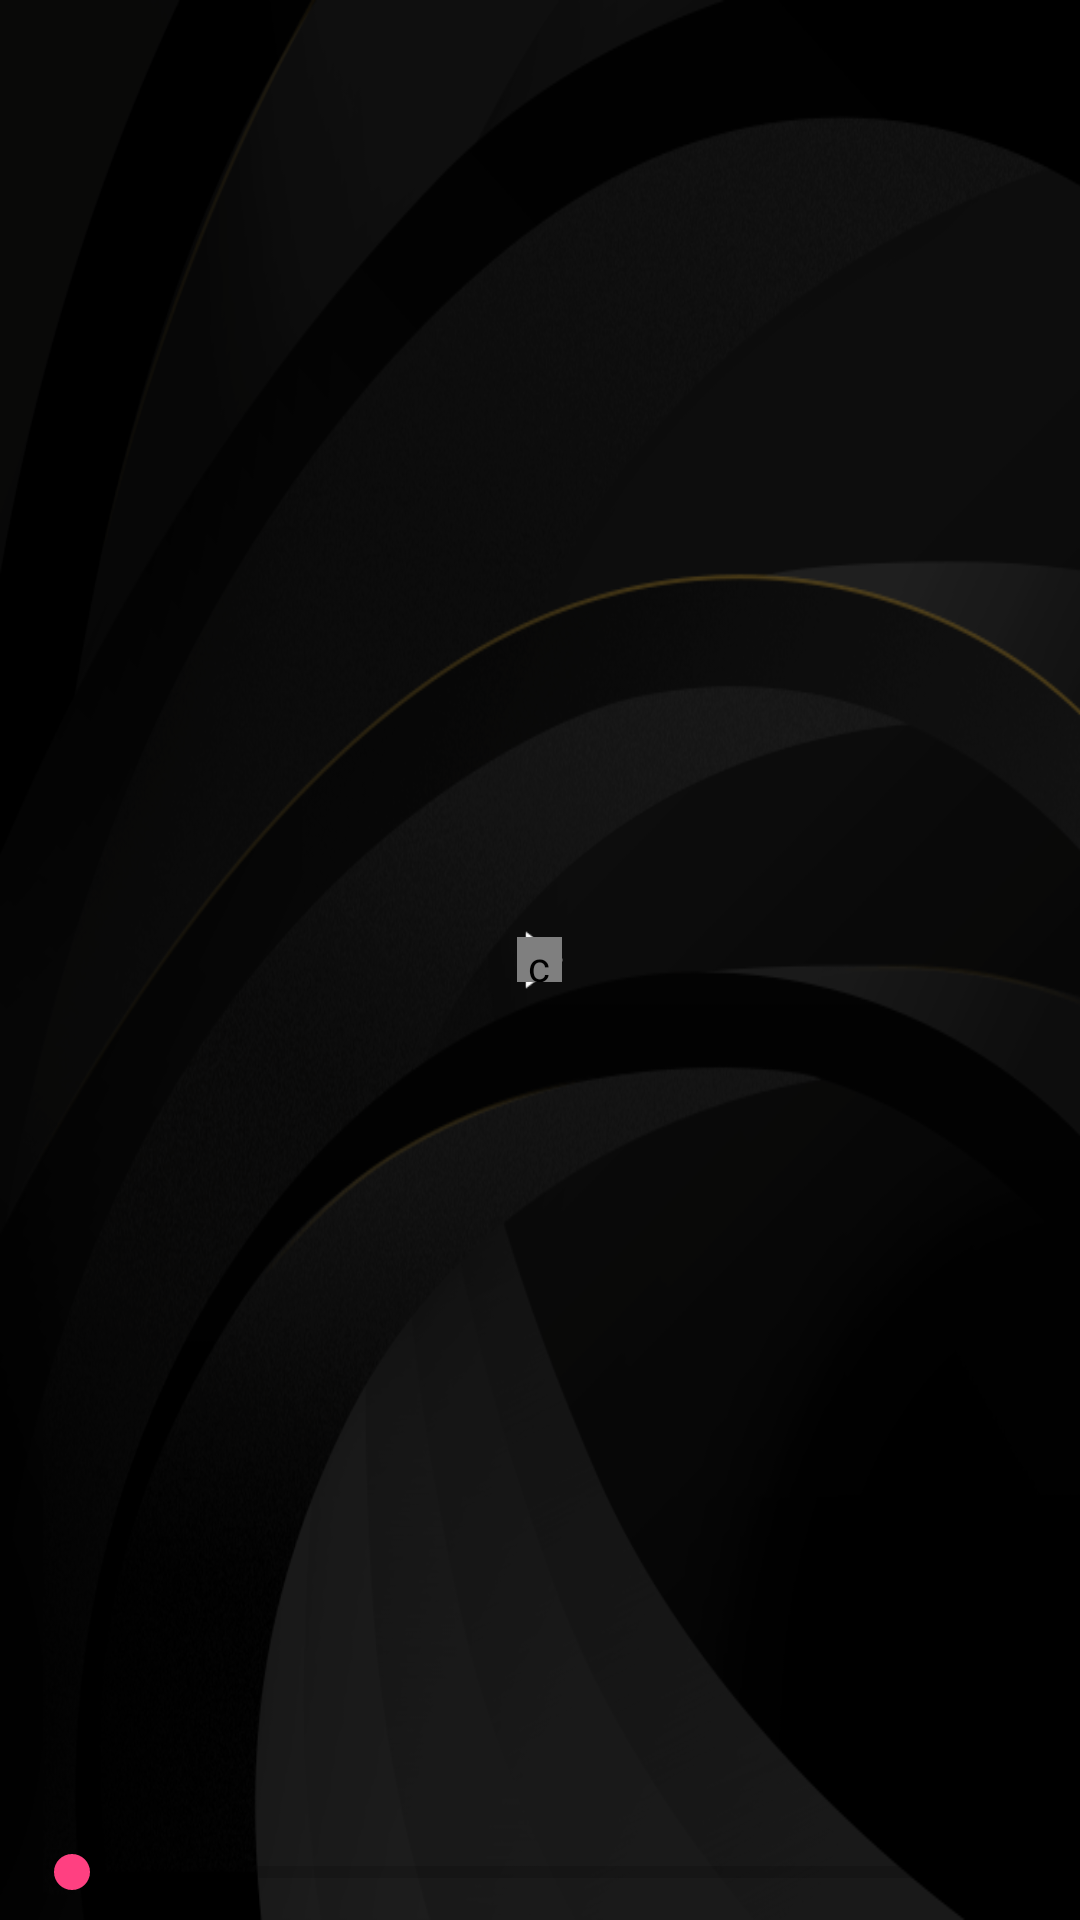

The Android layout XML behind this screen, and the referenced resources:
<!-- AndroidManifest.xml: application theme AppTheme -->
<!-- res/layout/video_layout.xml -->
<?xml version="1.0" encoding="utf-8"?>
<RelativeLayout xmlns:android="http://schemas.android.com/apk/res/android"
    xmlns:app="http://schemas.android.com/apk/res-auto"
    android:id="@+id/video_layout"
    android:layout_width="match_parent"
    android:layout_height="match_parent"
    android:background="@android:color/black">

    <RelativeLayout
        android:id="@+id/video_contaner"
        android:layout_width="match_parent"
        android:layout_height="match_parent">

        <VideoView
            android:id="@+id/video_view"
            android:layout_width="match_parent"
            android:layout_height="match_parent"
            android:layout_centerInParent="true" />
    </RelativeLayout>

    <RelativeLayout
        android:id="@+id/thumb_layout"
        android:layout_width="match_parent"
        android:layout_height="match_parent">

        <ImageView
            android:id="@+id/thumb"
            android:layout_width="match_parent"
            android:layout_height="match_parent"
            android:scaleType="fitXY"
            android:src="@drawable/infoflow_unlogin_background" />

        <TextView
            android:id="@+id/title"
            android:layout_width="wrap_content"
            android:layout_height="wrap_content"
            android:layout_alignParentBottom="true"
            android:layout_centerHorizontal="true"
            android:layout_marginBottom="30dp"
            android:maxLines="2"
            android:textColor="@android:color/white"
            android:textSize="16dp" />

        <ImageView
            android:layout_width="30dp"
            android:layout_height="30dp"
            android:layout_centerInParent="true"
            android:src="@drawable/icon_video_resume" />
    </RelativeLayout>

    <com.uc.ronrwin.uctopic.widget.ColorPoint
        android:id="@+id/video_anim_bg"
        android:layout_width="40dp"
        android:layout_height="40dp"
        android:layout_centerInParent="true"
        android:scaleX="0"
        android:scaleY="0"
        app:color="@color/black_alpha" />

    <RelativeLayout
        android:id="@+id/controller_layout"
        android:layout_width="match_parent"
        android:layout_height="match_parent"
        android:background="@color/black_alpha">

        <LinearLayout
            android:layout_width="match_parent"
            android:layout_height="wrap_content"
            android:layout_alignParentBottom="true"
            android:orientation="horizontal">

            <TextView
                android:id="@+id/time_current"
                android:layout_width="wrap_content"
                android:layout_height="wrap_content"
                android:layout_gravity="center_horizontal"
                android:paddingEnd="4dip"
                android:paddingStart="4dip"
                android:paddingTop="4dip"
                android:textColor="@color/white"
                android:textSize="14sp"
                android:textStyle="bold" />

            <SeekBar
                android:id="@+id/mediacontroller_progress"
                style="?android:attr/progressBarStyleHorizontal"
                android:layout_width="0dip"
                android:layout_height="32dip"
                android:layout_weight="1" />

            <TextView
                android:id="@+id/time"
                android:layout_width="wrap_content"
                android:layout_height="wrap_content"
                android:layout_gravity="center_horizontal"
                android:paddingEnd="4dip"
                android:paddingStart="4dip"
                android:paddingTop="4dip"
                android:textColor="@color/white"
                android:textSize="14sp"
                android:textStyle="bold" />
        </LinearLayout>

        <ImageView
            android:id="@+id/video_resume"
            android:layout_width="30dp"
            android:layout_height="30dp"
            android:layout_centerInParent="true"
            android:src="@drawable/icon_video_resume" />
    </RelativeLayout>

    <com.uc.ronrwin.uctopic.widget.ColorPoint
        android:id="@+id/play_anim"
        android:layout_width="15dp"
        android:layout_height="15dp"
        android:layout_centerInParent="true"
        app:color="@color/white" />

</RelativeLayout>
<!-- resources referenced by this layout -->
<resources>
  <color name="black_alpha">#88000000</color>
  <color name="white">#ffffff</color>
  <!-- drawable icon_video_resume: png bitmap (drawable-xxhdpi, 417 bytes) -->
  <!-- drawable infoflow_unlogin_background: png bitmap (drawable-xxhdpi, 106770 bytes) -->
  <style name="AppTheme" parent="Theme.AppCompat.Light.DarkActionBar">
          
          <item name="colorPrimary">@color/colorPrimary</item>
          <item name="colorPrimaryDark">@color/black_alpha</item>
          <item name="colorAccent">@color/colorAccent</item>
      </style>
  <color name="colorPrimary">#3F51B5</color>
  <color name="colorAccent">#FF4081</color>
</resources>
